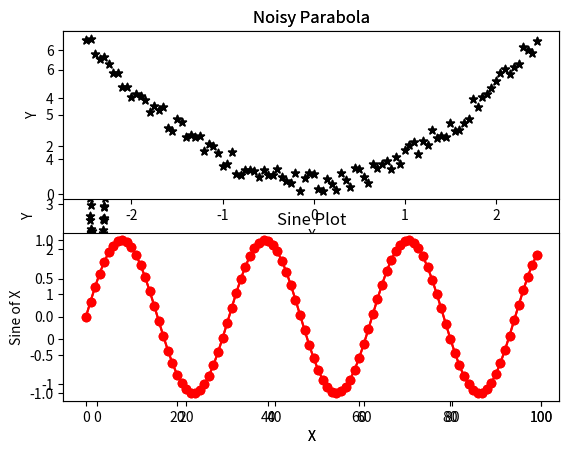
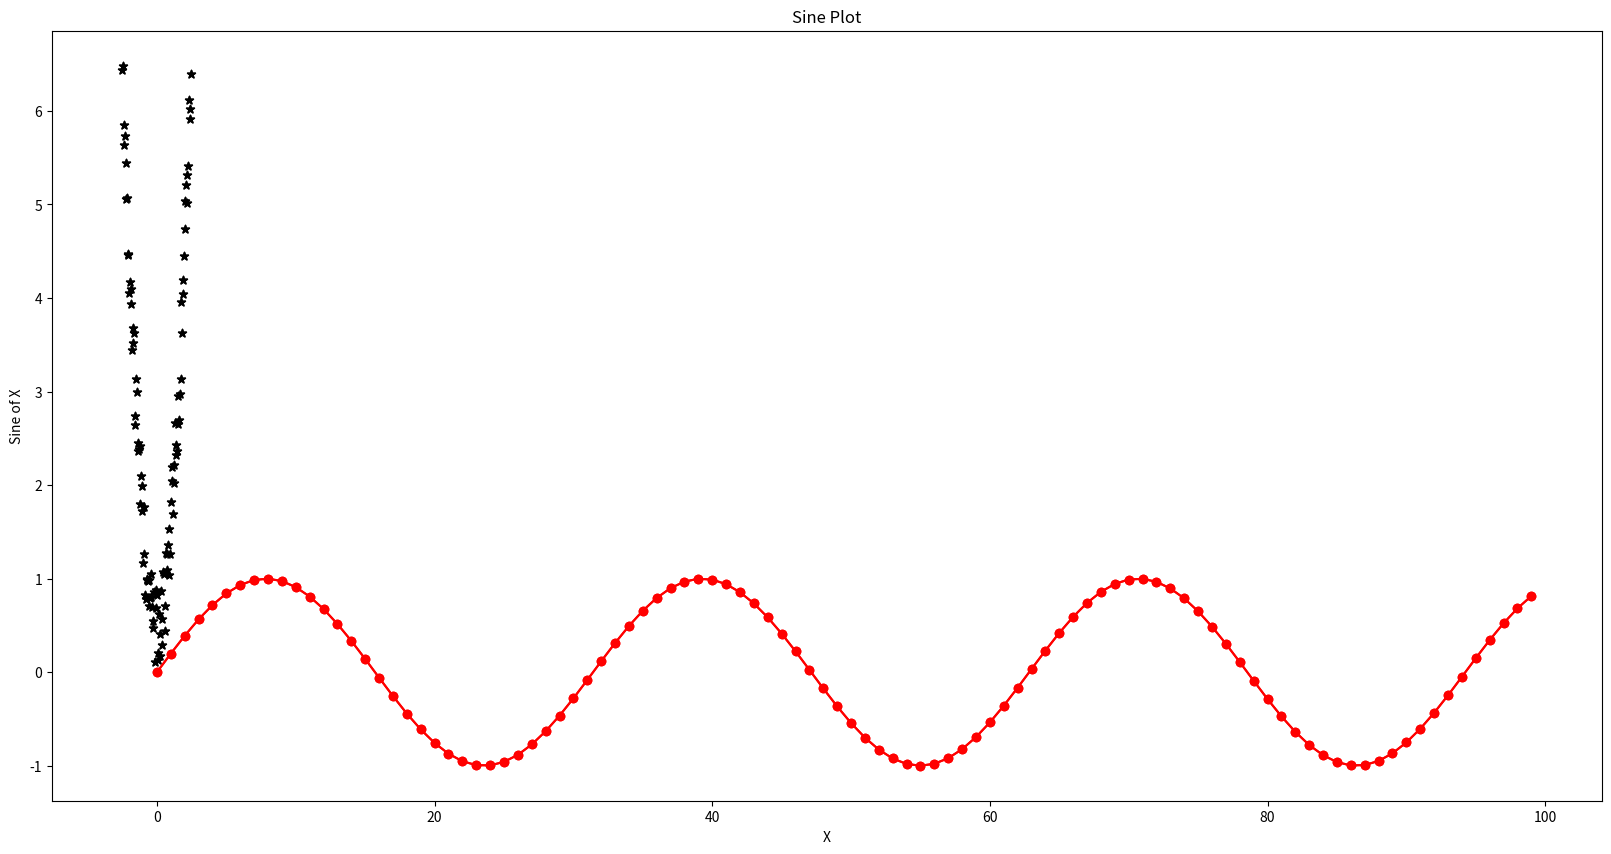

The script that saved these images, in order:
import math

#Take the natural log of 10
num = math.log(10)

import random as rd

#Generate a random number from a uniform distribution 0 <= X <= 1
rand_num = rd.randint(0, 10)

import matplotlib.pyplot as plt

#lets create a plot of a sine wave!
#create some empty lists
x_values = []
y_values = []

#In a for-loop create the x and y values
#use the math function "sin" to compute the sine
for i in range(100):
    x_values.append(i)
    y_values.append(math.sin(0.2*i))

plt.plot(x_values, y_values)

plt.plot(x_values, y_values)
#Y axis lable
plt.ylabel('Sine of X')
#X axis lable
plt.xlabel('X')
#Plot title
plt.title("Sine Plot")

#c = colour
#marker = line/datapoint style
plt.plot(x_values, y_values, c = "r", marker = "o")
plt.ylabel('Sine of X')
plt.xlabel('X')
plt.title("Sine Plot")

#lets create a plot of a noisy parabola!
#create some empty lists
x_parab_values = []
y_parab_values = []

#In a for-loop create the x and y values
#use the math function "pow" to compute x^2
#and then add a random number from 0 - 1
for i in range(-50, 50):
    x_parab_values.append(i/20)
    y_parab_values.append(math.pow(i/20, 2) + rd.random())

plt.scatter(x_parab_values, y_parab_values, c = "k", marker = "*")
plt.ylabel('Y')
plt.xlabel('X')
plt.title("Noisy Parabola")

plt.figure(figsize=(20, 10))
plt.scatter(x_parab_values, y_parab_values, c = "k", marker = "*")
plt.ylabel('Y')
plt.xlabel('X')
plt.title("Noisy Parabola")

plt.scatter(x_parab_values, y_parab_values, c = "k", marker = "*")
plt.ylabel('Y')
plt.xlabel('X')
plt.title("Noisy Parabola")

plt.plot(x_values, y_values, c = "r", marker = "o")
plt.ylabel('Sine of X')
plt.xlabel('X')
plt.title("Sine Plot")

#Create a figure
plt.figure(1, figsize=(20, 10))
plt.scatter(x_parab_values, y_parab_values, c = "k", marker = "*")
plt.ylabel('Y')
plt.xlabel('X')
plt.title("Noisy Parabola")

#Create a new figure
plt.figure(2, figsize=(20, 10))
plt.plot(x_values, y_values, c = "r", marker = "o")
plt.ylabel('Sine of X')
plt.xlabel('X')
plt.title("Sine Plot")

plt.figure(1, figsize=(10, 10))
plt.subplot(211)
plt.scatter(x_parab_values, y_parab_values, c = "k", marker = "*")
plt.ylabel('Y')
plt.xlabel('X')
plt.title("Noisy Parabola")

plt.subplot(212)
plt.plot(x_values, y_values, c = "r", marker = "o")
plt.ylabel('Sine of X')
plt.xlabel('X')
plt.title("Sine Plot")

plt.figure(1, figsize=(10, 10))
plt.subplot(211)
plt.scatter(x_parab_values, y_parab_values, c = "k", marker = "*")
plt.ylabel('Y')
plt.xlabel('X')
plt.title("Noisy Parabola")

plt.subplot(212)
plt.plot(x_values, y_values, c = "r", marker = "o")
plt.ylabel('Sine of X')
plt.xlabel('X')
plt.title("Sine Plot")

#savefig will save the current figure, for Jupyter it needs to be in the same cell as the plot
plt.savefig("Test_plot.jpg")